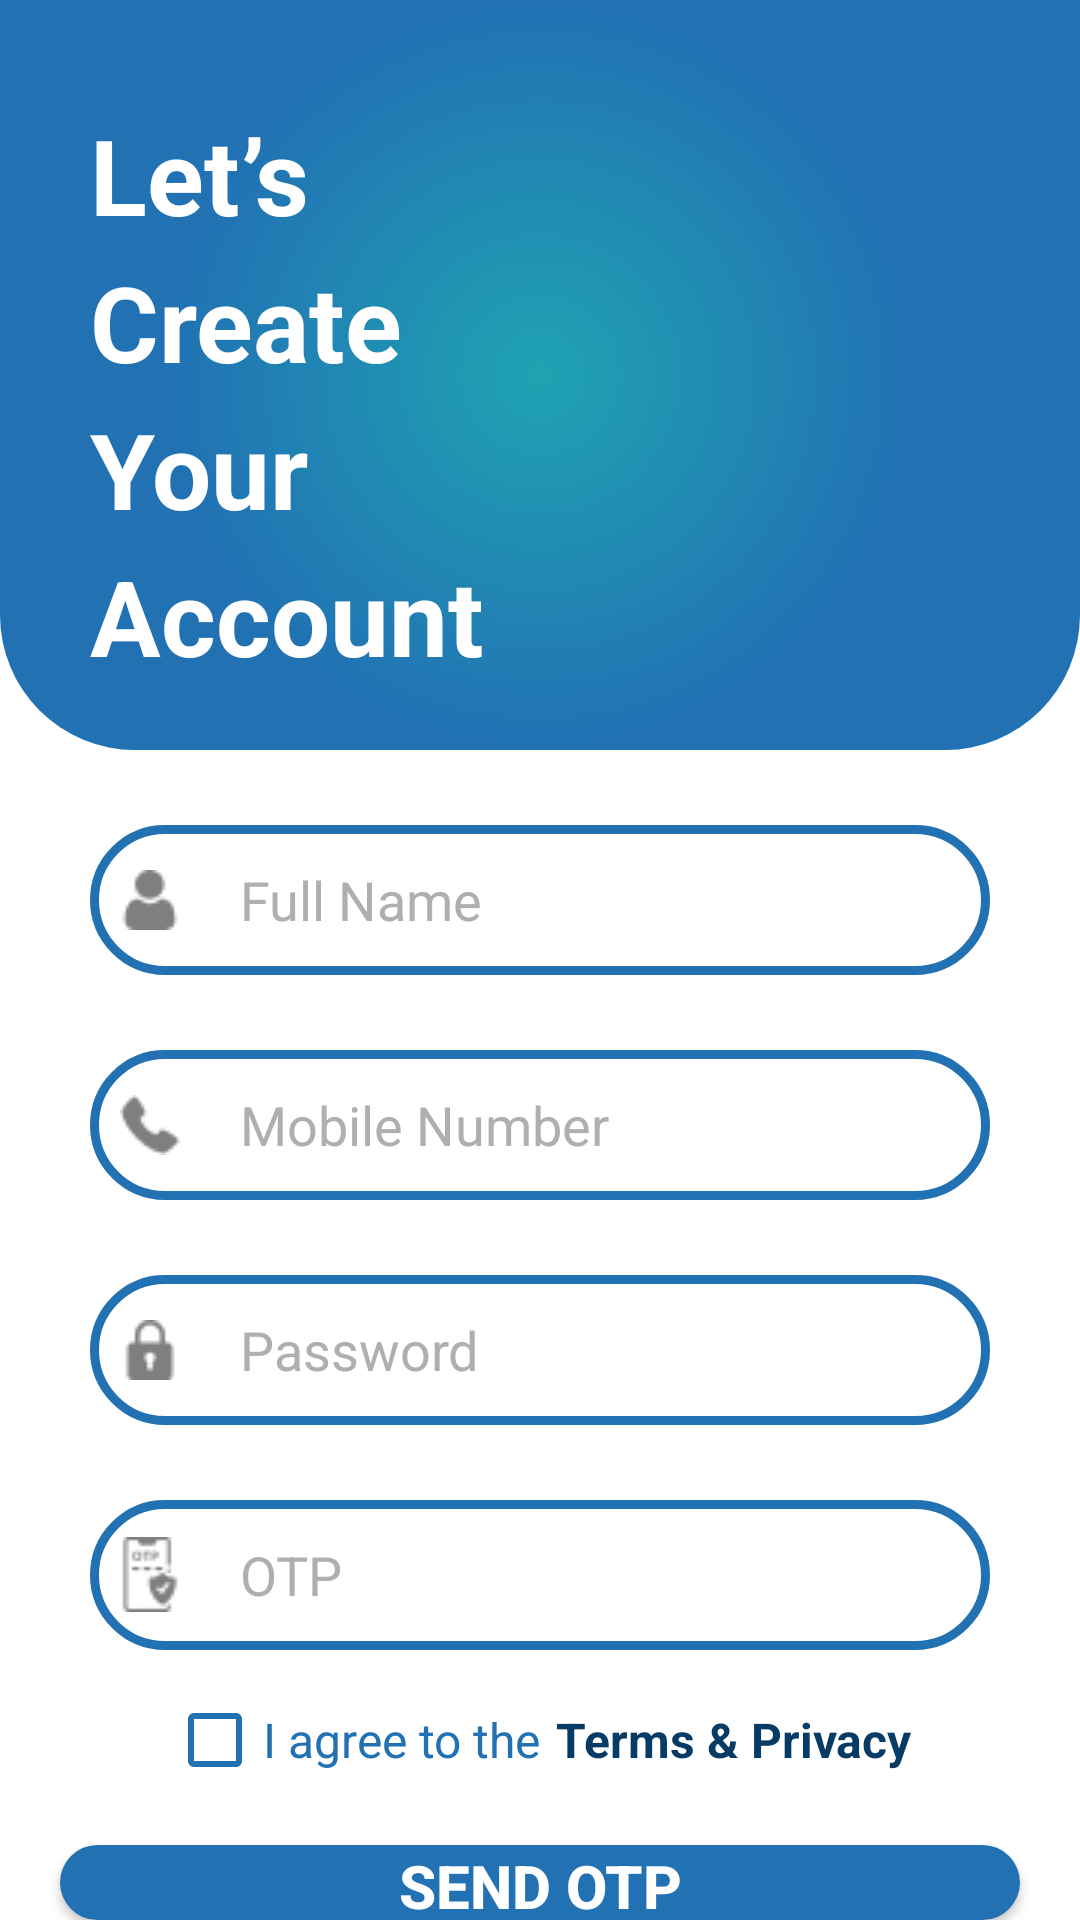

Reconstruct the res/layout file that produces this screen, plus the resources it refers to.
<!-- AndroidManifest.xml: application theme Theme.rt_oct -->
<!-- res/layout/sign_up_screen.xml -->
<RelativeLayout
    xmlns:android="http://schemas.android.com/apk/res/android"
    android:layout_width="match_parent"
    android:layout_height="match_parent"
    android:background="@color/white">

    
    <FrameLayout
        android:layout_width="match_parent"
        android:layout_height="250dp"
        android:layout_alignParentTop="true"
        android:background="@drawable/rectangle_background" />

    
    <TextView
        android:id="@+id/text"
        android:layout_width="wrap_content"
        android:layout_height="wrap_content"
        android:layout_marginTop="35dp"
        android:layout_marginStart="30dp"
        android:text="@string/lets_create_your_account"
        android:textColor="@color/white"
        android:textSize="35sp"
        android:lineSpacingExtra="8dp"
        android:textStyle="bold" />

    
    <EditText
        android:id="@+id/full_name"
        android:layout_width="480dp"
        android:layout_height="50dp"
        android:layout_marginTop="275dp"
        android:layout_marginStart="30dp"
        android:layout_marginEnd="30dp"
        android:autofillHints=""
        android:background="@drawable/edit_text_background"
        android:drawableStart="@drawable/user_icon"
        android:hint="@string/full_name"
        android:inputType="textPersonName"
        android:textColorHint="@color/grayHint"
        android:padding="10dp"
        android:drawablePadding="20dp" />

    
    <EditText
        android:id="@+id/mobile_number"
        android:layout_width="480dp"
        android:layout_height="50dp"
        android:layout_marginTop="350dp"
        android:layout_marginStart="30dp"
        android:layout_marginEnd="30dp"
        android:autofillHints=""
        android:background="@drawable/edit_text_background"
        android:drawableStart="@drawable/phone_icon"
        android:hint="@string/mobile_number"
        android:inputType="number"
        android:textColorHint="@color/grayHint"
        android:padding="10dp"
        android:drawablePadding="20dp" />

    
    <EditText
        android:id="@+id/password"
        android:layout_width="480dp"
        android:layout_height="50dp"
        android:layout_marginTop="425dp"
        android:layout_marginStart="30dp"
        android:layout_marginEnd="30dp"
        android:autofillHints=""
        android:background="@drawable/edit_text_background"
        android:drawableStart="@drawable/padlock_icon"
        android:hint="@string/password"
        android:inputType="textPassword"
        android:textColorHint="@color/grayHint"
        android:padding="10dp"
        android:drawablePadding="20dp" />

    
    <EditText
        android:id="@+id/otp"
        android:layout_width="480dp"
        android:layout_height="50dp"
        android:layout_marginTop="500dp"
        android:layout_marginStart="30dp"
        android:layout_marginEnd="30dp"
        android:autofillHints=""
        android:background="@drawable/edit_text_background"
        android:drawableStart="@drawable/otp_icon"
        android:hint="@string/otp"
        android:inputType="number"
        android:textColorHint="@color/grayHint"
        android:padding="10dp"
        android:drawablePadding="20dp" />

    
    <LinearLayout
        android:layout_width="wrap_content"
        android:layout_height="wrap_content"
        android:layout_marginTop="555dp"
        android:layout_centerHorizontal="true"
        android:orientation="horizontal"
        android:gravity="center_vertical">

        <CheckBox
            android:id="@+id/checkbox"
            android:layout_width="wrap_content"
            android:layout_height="50dp"
            android:buttonTint="@color/primaryBlue"
            android:text="@string/checkbox_text"
            android:textColor="@color/primaryBlue"
            android:textSize="16sp" />

        <TextView
            android:id="@+id/terms_and_privacy"
            android:layout_width="wrap_content"
            android:layout_height="wrap_content"
            android:layout_marginStart="5dp"
            android:text="@string/terms_and_privacy"
            android:textColor="@color/darkBlue"
            android:textStyle="bold"
            android:textSize="16sp" />
    </LinearLayout>

    
    <Button
        android:id="@+id/sendOtpButton"
        android:layout_width="320dp"
        android:layout_height="50dp"
        android:layout_marginTop="615dp"
        android:layout_centerHorizontal="true"
        android:background="@drawable/rounded_button"
        android:backgroundTint="@color/primaryBlue"
        android:text="@string/send_otp"
        android:textColor="@color/white"
        android:textSize="20sp"
        android:textStyle="bold" />

    
    <Button
        android:id="@+id/sign_up_button"
        android:layout_width="320dp"
        android:layout_height="50dp"
        android:layout_marginTop="675dp"
        android:layout_centerHorizontal="true"
        android:background="@drawable/rounded_button"
        android:backgroundTint="@color/primaryBlue"
        android:text="@string/sign_up"
        android:textColor="@color/white"
        android:textSize="20sp"
        android:textStyle="bold" />

    
    <LinearLayout
        android:layout_width="wrap_content"
        android:layout_height="wrap_content"
        android:layout_marginTop="740dp"
        android:layout_centerHorizontal="true"
        android:orientation="horizontal">

        <TextView
            android:id="@+id/have_an_account"
            android:layout_width="wrap_content"
            android:layout_height="wrap_content"
            android:text="@string/have_an_account"
            android:textColor="@color/primaryBlue"
            android:textSize="18sp" />

        <TextView
            android:id="@+id/sign_in_text"
            android:layout_width="wrap_content"
            android:layout_height="50dp"
            android:layout_marginStart="5dp"
            android:text="@string/sign_in"
            android:textColor="@color/darkBlue"
            android:textStyle="bold"
            android:textSize="18sp"
            android:clickable="true"
            android:focusable="true"/>
    </LinearLayout>

</RelativeLayout>
<!-- resources referenced by this layout -->
<resources>
  <color name="darkBlue">#063B66</color>
  <color name="grayHint">#AFAFAF</color>
  <color name="primaryBlue">#2171B3</color>
  <color name="white">#FFFFFFFF</color>
  <!-- drawable edit_text_background (drawable) -->
  <?xml version="1.0" encoding="utf-8"?>
  <shape xmlns:android="http://schemas.android.com/apk/res/android">
      <solid android:color="#FFFFFF"/>
      <stroke android:color="#2171B3" android:width="3dp"/>
      <corners android:radius="40dp"/>
  </shape>
  <!-- drawable otp_icon: png bitmap (drawable, 721 bytes) -->
  <!-- drawable padlock_icon: png bitmap (drawable, 473 bytes) -->
  <!-- drawable phone_icon: png bitmap (drawable, 508 bytes) -->
  <!-- drawable rectangle_background (drawable) -->
  <?xml version="1.0" encoding="utf-8"?>
  <shape xmlns:android="http://schemas.android.com/apk/res/android">
      <gradient
          android:type="radial"
          android:centerX="50%"
          android:centerY="50%"
          android:startColor="#20A3B2"
          android:endColor="#2171B3"
          android:gradientRadius="50%"
          android:angle="0"/>
      <corners android:bottomLeftRadius="45dp" android:bottomRightRadius="45dp"/>
  </shape>
  <!-- drawable rounded_button (drawable) -->
  <shape xmlns:android="http://schemas.android.com/apk/res/android" android:shape="rectangle">
      <corners android:radius="30dp" />
      <solid android:color="#FFFF" />
  </shape>
  <!-- drawable user_icon: png bitmap (drawable, 536 bytes) -->
  <string name="checkbox_text">I agree to the</string>
  <string name="full_name">Full Name</string>
  <string name="have_an_account">Have an account?</string>
  <string name="lets_create_your_account">Let’s \nCreate \nYour \nAccount</string>
  <string name="mobile_number">Mobile Number</string>
  <string name="otp">OTP</string>
  <string name="password">Password</string>
  <string name="send_otp">Send OTP</string>
  <string name="sign_in">Sign In</string>
  <string name="sign_up">Sign Up</string>
  <string name="terms_and_privacy">Terms &amp; Privacy</string>
  <style name="Theme.rt_oct" parent="Theme.AppCompat.Light.NoActionBar">
          
          <item name="colorPrimary">@color/purple_500</item>
          <item name="colorPrimaryDark">@color/purple_700</item>
          <item name="colorAccent">@color/teal_200</item>
      </style>
  <color name="purple_500">#FF6200EE</color>
  <color name="purple_700">#FF3700B3</color>
  <color name="teal_200">#FF03DAC5</color>
</resources>
